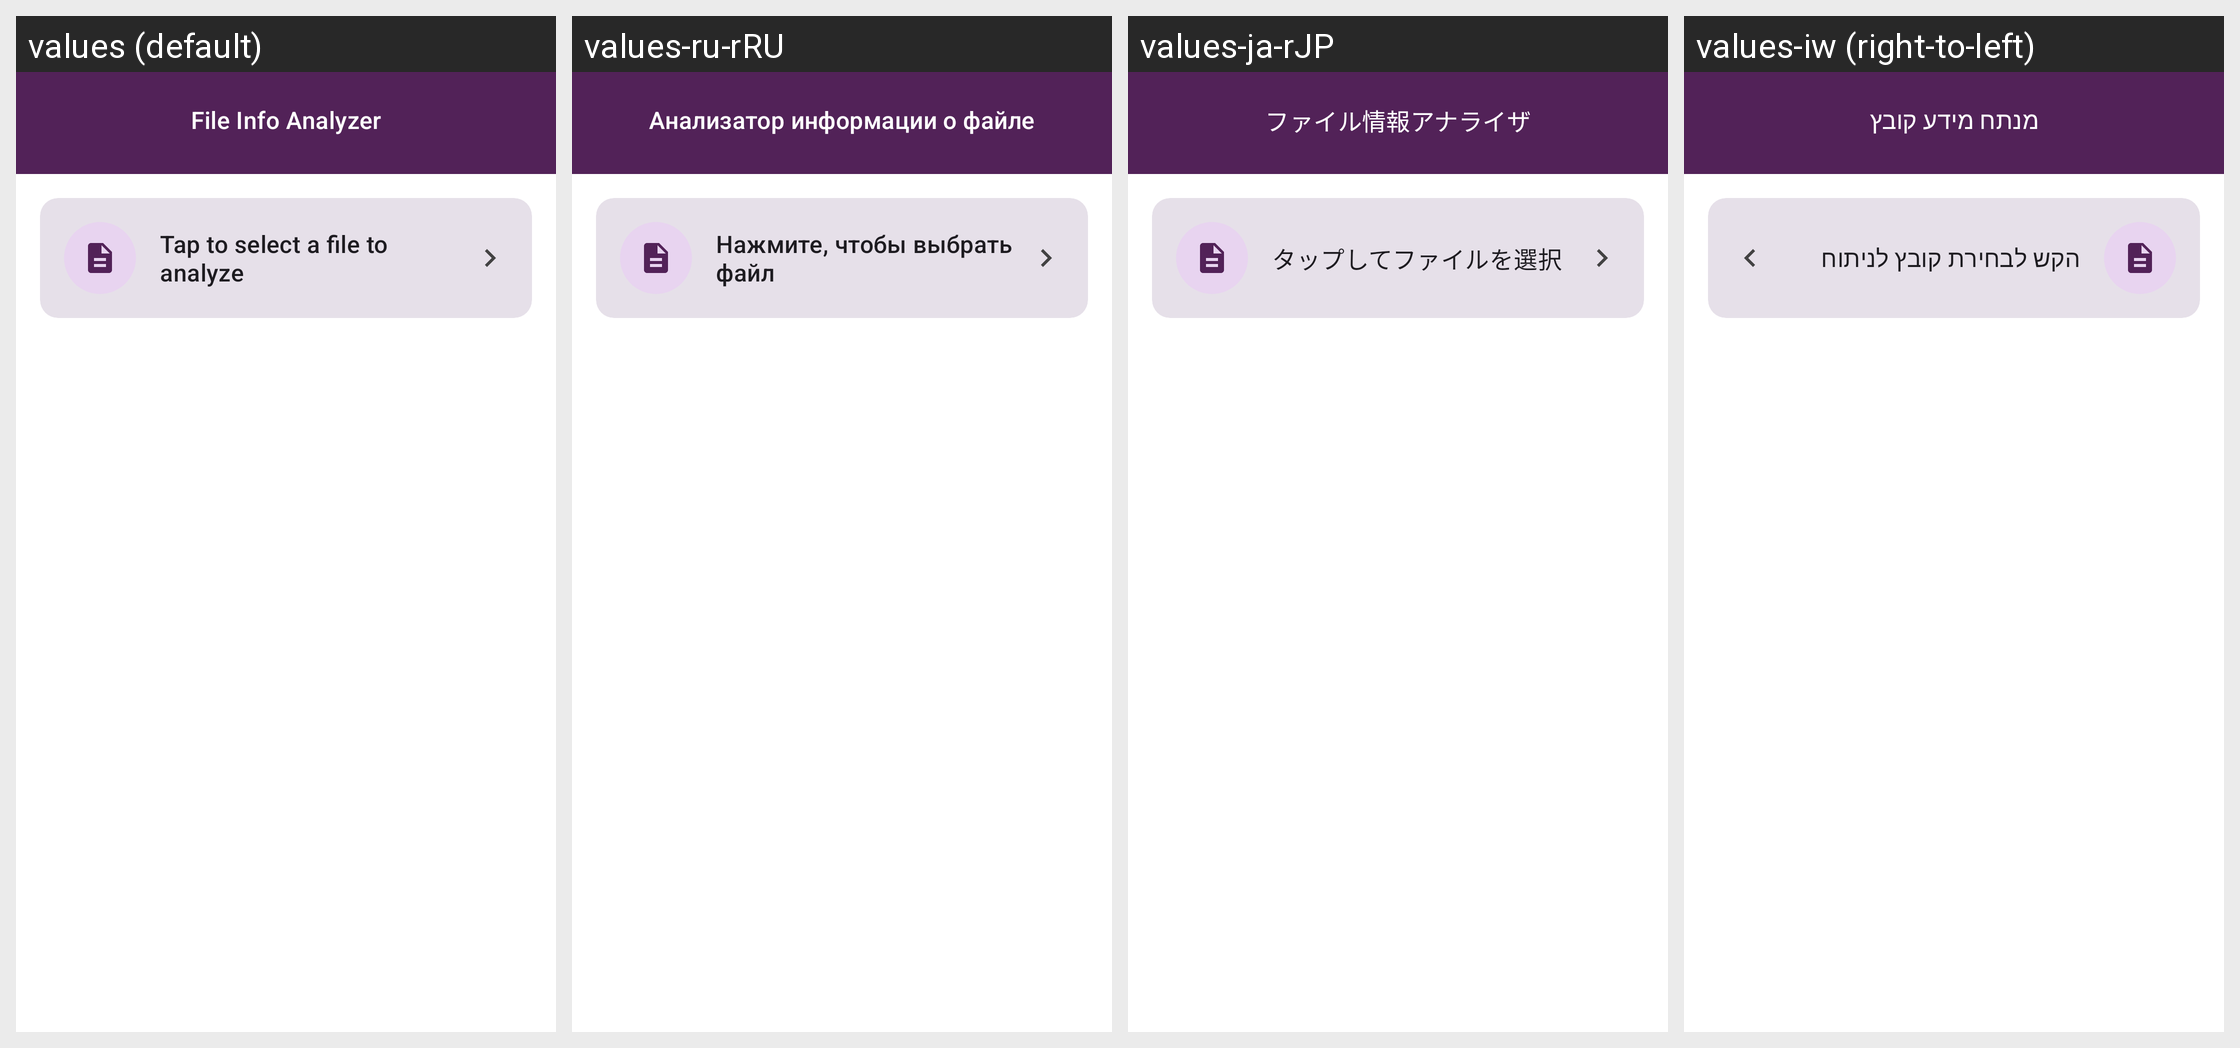

The same Android screen rendered under several of its app's locales, left to right. List the strings drawn on it with the default value and each locale's translation.
Android screen res/layout/act_file_info.xml rendered under 4 locales, left to right: values (default), values-ru-rRU, values-ja-rJP, values-iw (right-to-left). Device: Nexus 5 (rendered at 1080×1920; each locale shown at half size, 540×960, under a caption strip naming it); theme AppTheme.Material3.
Other locales in the repository, not shown: values-ar, values-de-rDE, values-es-rES, values-fr-rFR, values-hi, values-hu-rHU, values-in, values-it-rIT, values-nb-rNO, values-nl-rNL, values-pt-rBR, values-pt-rPT, values-tr-rTR, values-vi-rVN, values-zh-rCN.
Strings drawn on this screen, with the default value and each locale's value (text and hints the layout hard-codes, and strings that could not be matched under every locale, appear in the picture but are not listed):

file_info_title
  values: File Info Analyzer
  values-ru-rRU: Анализатор информации о файле
  values-ja-rJP: ファイル情報アナライザ
  values-iw: מנתח מידע קובץ

file_info_select_file_hint
  values: Tap to select a file to analyze
  values-ru-rRU: Нажмите, чтобы выбрать файл
  values-ja-rJP: タップしてファイルを選択
  values-iw: הקש לבחירת קובץ לניתוח
